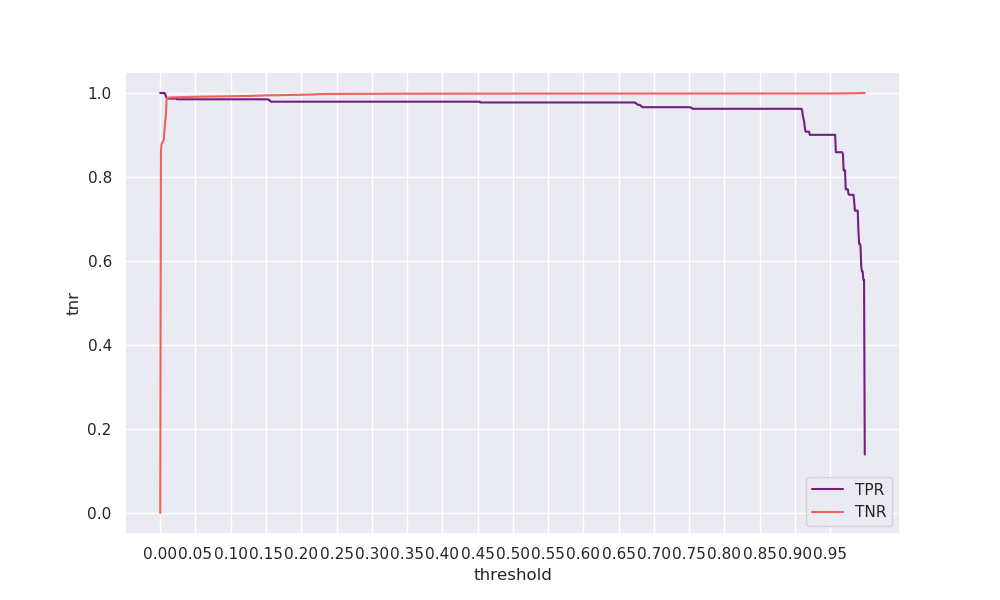

The data file committed next to this chart (first rows):
threshold, tpr, tnr, geometric_mean, arithmetic_mean
0.0, 1.0, 0.0, 0.0, 0.5
0.001, 1.0, 0.8623, 0.9286, 0.9312
0.002, 1.0, 0.8798, 0.938, 0.9399
0.003, 1.0, 0.8823, 0.9393, 0.9411
0.004, 1.0, 0.8837, 0.9401, 0.9419
0.005, 1.0, 0.8893, 0.943, 0.9446
0.006, 1.0, 0.9115, 0.9547, 0.9557
0.007, 0.9981, 0.9313, 0.9641, 0.9647
0.008, 0.9925, 0.9477, 0.9698, 0.9701
0.009, 0.9887, 0.984, 0.9863, 0.9863
0.01, 0.9868, 0.9876, 0.9872, 0.9872
0.011, 0.9868, 0.9884, 0.9876, 0.9876
0.012, 0.9868, 0.9887, 0.9878, 0.9878
0.013, 0.9868, 0.9889, 0.9879, 0.9879
0.014, 0.9868, 0.9894, 0.9881, 0.9881
0.015, 0.9868, 0.9894, 0.9881, 0.9881
0.016, 0.9868, 0.9895, 0.9882, 0.9882
0.017, 0.9868, 0.9896, 0.9882, 0.9882
0.018, 0.9868, 0.9897, 0.9882, 0.9883
0.019, 0.9868, 0.9897, 0.9883, 0.9883
0.02, 0.9868, 0.9898, 0.9883, 0.9883
0.021, 0.9868, 0.9899, 0.9883, 0.9883
0.022, 0.9868, 0.9899, 0.9884, 0.9884
0.023, 0.9868, 0.99, 0.9884, 0.9884
0.024, 0.985, 0.9901, 0.9875, 0.9876
0.025, 0.985, 0.9902, 0.9876, 0.9876
0.026, 0.985, 0.9902, 0.9876, 0.9876
0.027, 0.985, 0.9903, 0.9876, 0.9876
0.028, 0.985, 0.9903, 0.9876, 0.9876
0.029, 0.985, 0.9904, 0.9877, 0.9877
0.03, 0.985, 0.9904, 0.9877, 0.9877
0.031, 0.985, 0.9904, 0.9877, 0.9877
0.032, 0.985, 0.9905, 0.9877, 0.9877
0.033, 0.985, 0.9905, 0.9877, 0.9877
0.034, 0.985, 0.9905, 0.9877, 0.9878
0.035, 0.985, 0.9906, 0.9878, 0.9878
0.036, 0.985, 0.9907, 0.9878, 0.9878
0.037, 0.985, 0.9907, 0.9878, 0.9878
0.038, 0.985, 0.9907, 0.9878, 0.9878
0.039, 0.985, 0.9907, 0.9878, 0.9878
0.04, 0.985, 0.9907, 0.9878, 0.9879
0.041, 0.985, 0.9908, 0.9879, 0.9879
0.042, 0.985, 0.9908, 0.9879, 0.9879
0.043, 0.985, 0.9909, 0.9879, 0.9879
0.044, 0.985, 0.9909, 0.9879, 0.9879
0.045, 0.985, 0.9909, 0.9879, 0.9879
0.046, 0.985, 0.991, 0.988, 0.988
0.047, 0.985, 0.991, 0.988, 0.988
0.048, 0.985, 0.991, 0.988, 0.988
0.049, 0.985, 0.9911, 0.988, 0.988
0.05, 0.985, 0.9911, 0.988, 0.988
0.051, 0.985, 0.9911, 0.988, 0.988
0.052, 0.985, 0.9911, 0.988, 0.988
0.053, 0.985, 0.9911, 0.988, 0.988
0.054, 0.985, 0.9911, 0.988, 0.988
0.055, 0.985, 0.9911, 0.988, 0.988
0.056, 0.985, 0.9911, 0.988, 0.9881
0.057, 0.985, 0.9912, 0.9881, 0.9881
0.058, 0.985, 0.9912, 0.9881, 0.9881
0.059, 0.985, 0.9912, 0.9881, 0.9881
... 940 more rows
